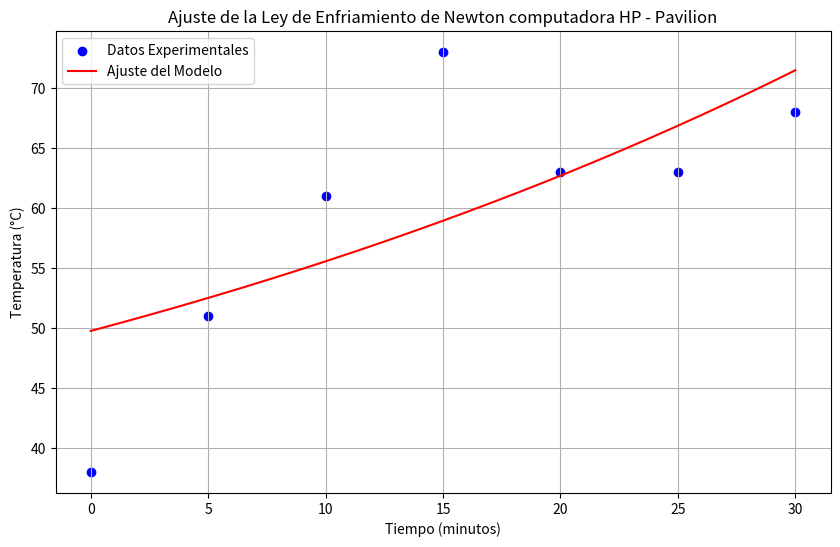

Here is the Python script that generated this plot:
import numpy as np
import matplotlib.pyplot as plt
from scipy.optimize import curve_fit

# Datos proporcionados
tiempo = np.array([0, 5, 10, 15, 20, 25, 30])  # Tiempo en minutos
temperatura = np.array([38, 51, 61, 73, 63, 63, 68])  # Temperatura en °C
temperatura_ambiente = np.mean([24.4, 25.0, 24.5, 24.5, 24.5, 24.6, 24.7])  # Temperatura ambiente promedio
titulo = 'Ajuste de la Ley de Enfriamiento de Newton computadora HP - Pavilion'


# Función para el ajuste: Modelo de enfriamiento de Newton
def modelo_enfriamiento(t, T0, k):
    return temperatura_ambiente + (T0 - temperatura_ambiente) * np.exp(-k * t)

# Ajuste de curva
parametros_optimizados, _ = curve_fit(modelo_enfriamiento, tiempo, temperatura, p0=[38, 0.01])

# Resultados del ajuste
T0_ajustado, k_ajustado = parametros_optimizados
print(f"Temperatura inicial ajustada (T0): {T0_ajustado:.2f} °C")
print(f"Constante de enfriamiento ajustada (k): {k_ajustado:.4f} por minuto")

# Gráfica
tiempo_pred = np.linspace(0, 30, 300)
temperatura_pred = modelo_enfriamiento(tiempo_pred, T0_ajustado, k_ajustado)

plt.figure(figsize=(10, 6))
plt.scatter(tiempo, temperatura, color='blue', label='Datos Experimentales')
plt.plot(tiempo_pred, temperatura_pred, color='red', label='Ajuste del Modelo')
plt.title(titulo)
plt.xlabel('Tiempo (minutos)')
plt.ylabel('Temperatura (°C)')
plt.legend()
plt.grid(True)
plt.show()

